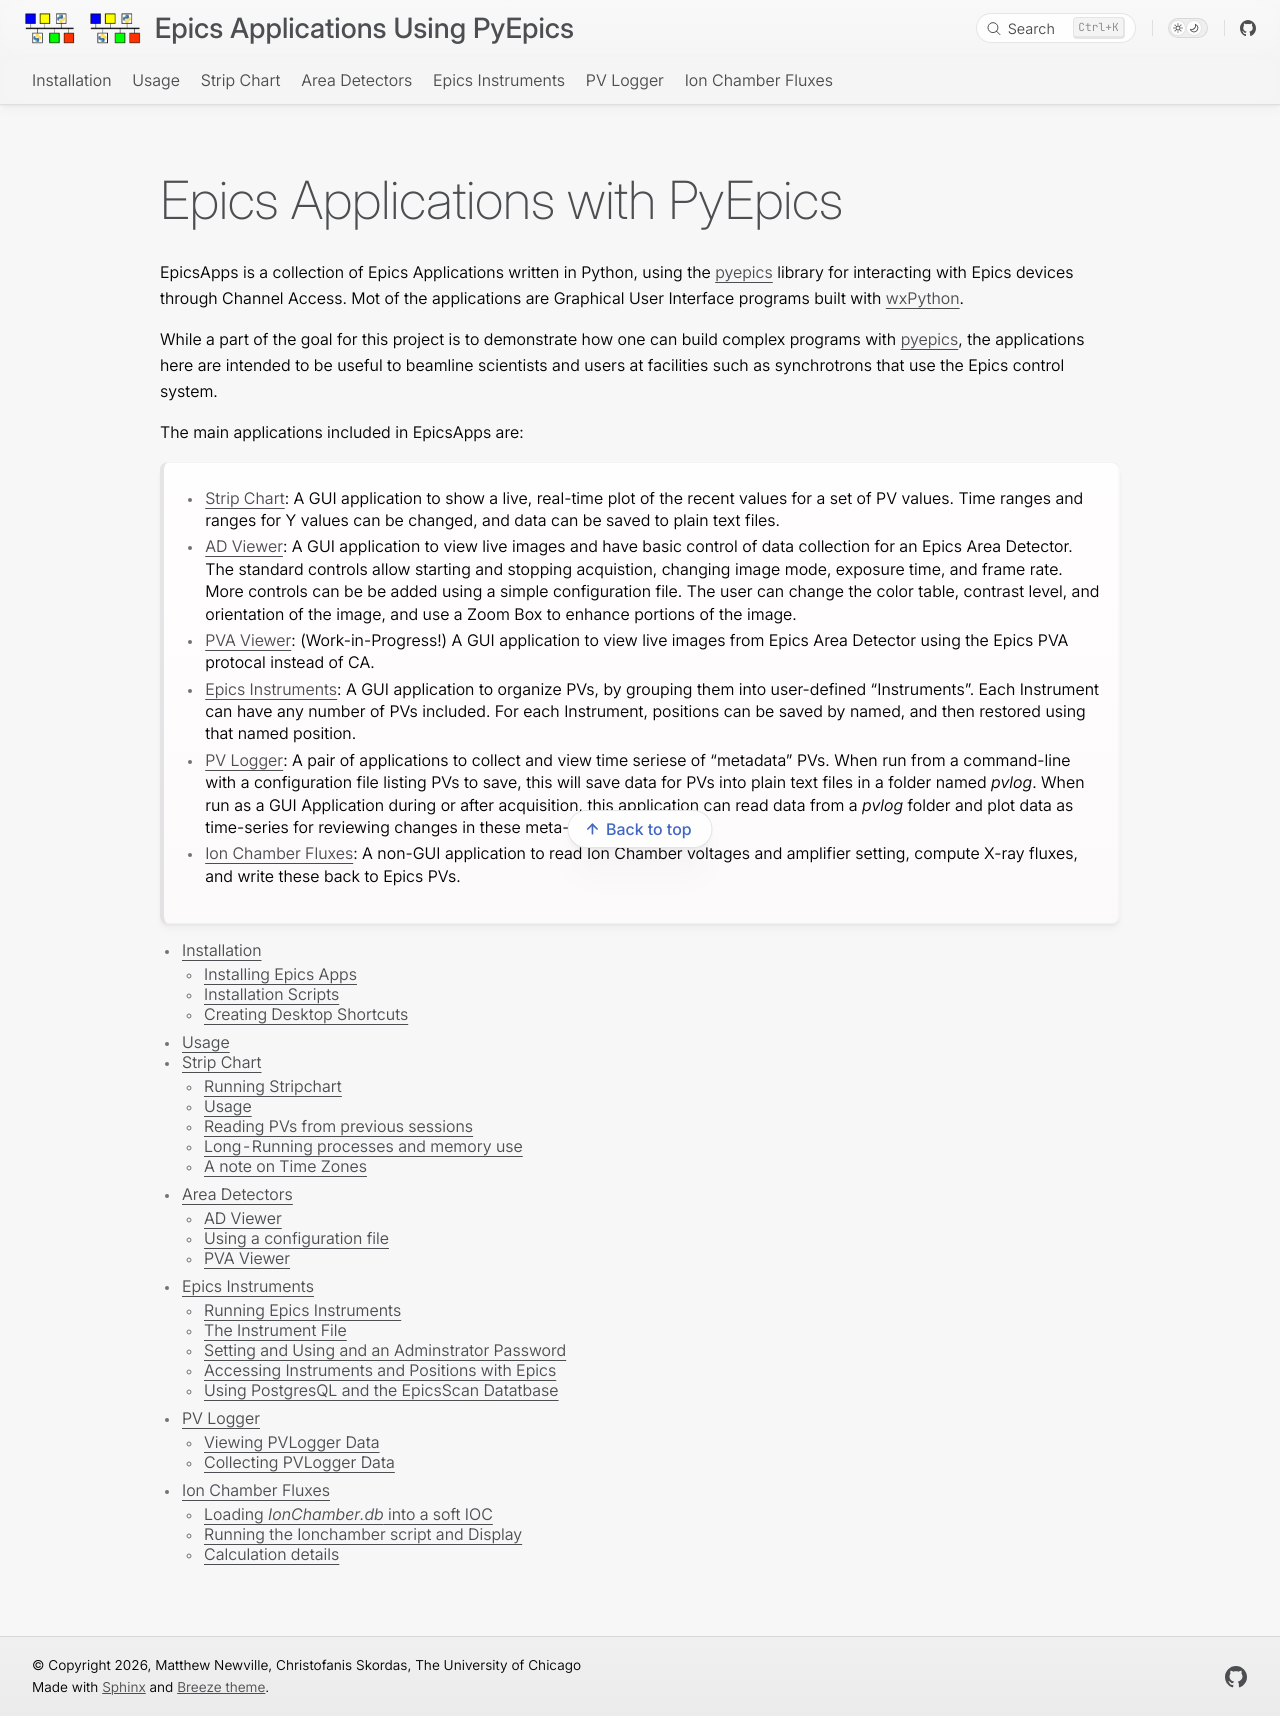

repository: pyepics/epicsapps · page: index.html · generator: sphinx

.. PyEpics Applications

.. _pyepics: https://pyepics.github.io/pyepics
.. _EpicsApps: https://pyepics.github.io/epicsapps
.. _PyEpics: https://pyepics.github.io/pyepics
.. _wxPython: https://www.wxpython.org/
.. _matplotlib:  https://matplotlib.org/



Epics Applications with PyEpics
=====================================

EpicsApps is a collection of Epics Applications written in Python,
using the `pyepics`_ library for interacting with Epics devices
through Channel Access.  Mot of the applications are Graphical User
Interface programs built with `wxPython`_.

While a part of the goal for this project is to demonstrate how one
can build complex programs with `pyepics`_, the applications here are
intended to be useful to beamline scientists and users at facilities
such as synchrotrons that use the Epics control system.

The main applications included in EpicsApps are:

  * :ref:`stripchart`: A GUI application to show a live, real-time
    plot of the recent values for a set of PV values.  Time ranges and
    ranges for Y values can be changed, and data can be saved to plain
    text files.

  * :ref:`adviewer`: A GUI application to view live images and have basic
    control of data collection for an Epics Area Detector.  The standard
    controls allow starting and stopping acquistion, changing image
    mode, exposure time, and frame rate. More controls can be be
    added using a simple configuration file. The user can change the
    color table, contrast level, and orientation of the image, and
    use a Zoom Box to enhance portions of the image.

  * :ref:`pvaviewer`: (Work-in-Progress!) A GUI application to view
    live images from Epics Area Detector using the Epics PVA protocal
    instead of CA.

  * :ref:`instruments`: A GUI application to organize PVs, by grouping
    them into user-defined "Instruments".  Each Instrument can have
    any number of PVs included.  For each Instrument, positions can be
    saved by named, and then restored using that named position.

  * :ref:`pvlogger`: A pair of applications to collect and view time
    seriese of "metadata" PVs.  When run from a command-line with a
    configuration file listing PVs to save, this will save data for
    PVs into plain text files in a folder named `pvlog`.  When run as
    a GUI Application during or after acquisition, this application
    can read data from a `pvlog` folder and plot data as time-series
    for reviewing changes in these meta-data PVs.

  * :ref:`ionchamber`: A non-GUI application to read Ion Chamber
    voltages and amplifier setting, compute X-ray fluxes, and write
    these back to Epics PVs.


.. toctree::
   :maxdepth: 2

   installation
   usage
   stripchart
   ad_display
   instruments
   pvlogger
   ionchamber
